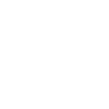
t = 0.00 s
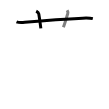
t = 2.50 s
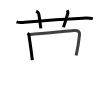
t = 4.75 s
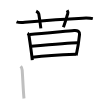
t = 7.25 s
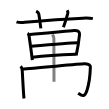
t = 9.50 s
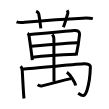
t = 12.00 s

The animated SVG that drew these frames (rendered in a browser with its animation timeline set to each time). Animation: 12 SMIL elements (animate=12); one cycle of 12.00 s.

<svg width="109px" height="109px" viewBox="0 0 px 109px" xmlns="http://www.w3.org/2000/svg" xmlns:xlink="http://www.w3.org/1999/xlink" xml:space="preserve" version="1.1"  baseProfile="full">
<path d="M16.5,21.83c1.29,0.53,4,0.92,8.33,0.5c11.89-1.14,44.29-3.62,58-4.17c4.17-0.17,8.92,0.24,10,0.5" style="fill:none;stroke:black;stroke-width:3;opacity:0">
  <animate attributeType="CSS" attributeName="opacity" from="0" to="1" begin="0s" dur="1s" repeatCount="Indefinite" fill="freeze" />
</path>
<path d="M36.17,11.17c2,1,2.52,2.27,2.63,2.94c1.08,6.33,1.73,11.92,2.04,14.22" style="fill:none;stroke:black;stroke-width:3;opacity:0">
  <animate attributeType="CSS" attributeName="opacity" from="0" to="1" begin="1s" dur="1s" repeatCount="Indefinite" fill="freeze" />
</path>
<path d="M67.17,10.17c0.83,1.33,0.98,2.46,0.57,3.65c-1.23,3.64-2.55,8.7-4.33,13.35" style="fill:none;stroke:black;stroke-width:3;opacity:0">
  <animate attributeType="CSS" attributeName="opacity" from="0" to="1" begin="2s" dur="1s" repeatCount="Indefinite" fill="freeze" />
</path>
<path d="M27.5,33.33c1.25,0.67,1.42,1.58,1.5,2.17c1,7.25,2.41,16.02,3.3,24.64" style="fill:none;stroke:black;stroke-width:3;opacity:0">
  <animate attributeType="CSS" attributeName="opacity" from="0" to="1" begin="3s" dur="1s" repeatCount="Indefinite" fill="freeze" />
</path>
<path d="M29.83,34.5c12.38-0.93,35.09-3.2,44.33-4c3.4-0.3,5.66,1.04,5.39,3.91c-0.45,4.65-1.38,11.97-3.39,21.09" style="fill:none;stroke:black;stroke-width:3;opacity:0">
  <animate attributeType="CSS" attributeName="opacity" from="0" to="1" begin="4s" dur="1s" repeatCount="Indefinite" fill="freeze" />
</path>
<path d="M31.33,46.17c4.38-0.37,42.72-3.38,46.33-3.5" style="fill:none;stroke:black;stroke-width:3;opacity:0">
  <animate attributeType="CSS" attributeName="opacity" from="0" to="1" begin="5s" dur="1s" repeatCount="Indefinite" fill="freeze" />
</path>
<path d="M32.5,57.17c13.73-1.56,29.98-2.44,43.33-3" style="fill:none;stroke:black;stroke-width:3;opacity:0">
  <animate attributeType="CSS" attributeName="opacity" from="0" to="1" begin="6s" dur="1s" repeatCount="Indefinite" fill="freeze" />
</path>
<path d="M20.67,66.33c0.83,0.92,1.42,2.71,1.5,3.67c0.41,4.67,1.18,23.3,1.83,28.5" style="fill:none;stroke:black;stroke-width:3;opacity:0">
  <animate attributeType="CSS" attributeName="opacity" from="0" to="1" begin="7s" dur="1s" repeatCount="Indefinite" fill="freeze" />
</path>
<path d="M22.33,69.17c9.03-1.04,60.03-5.26,61.83-5.33c2.72-0.11,6.29,0.57,6.21,3.31C90.15,74.41,89.33,83,87,90.17c-2.35,7.22-4.33,6.17-8.83,3.17" style="fill:none;stroke:black;stroke-width:3;opacity:0">
  <animate attributeType="CSS" attributeName="opacity" from="0" to="1" begin="8s" dur="1s" repeatCount="Indefinite" fill="freeze" />
</path>
<path d="M52.33,34.5c0.57,0.74,1.54,2.6,1.54,3.93C53.86,44.26,54,80.04,54,81.83" style="fill:none;stroke:black;stroke-width:3;opacity:0">
  <animate attributeType="CSS" attributeName="opacity" from="0" to="1" begin="9s" dur="1s" repeatCount="Indefinite" fill="freeze" />
</path>
<path d="M37.67,84.83c1.33,0.92,3.09,1.37,4.5,1c3.96-1.03,20.55-5.28,28.83-7.17" style="fill:none;stroke:black;stroke-width:3;opacity:0">
  <animate attributeType="CSS" attributeName="opacity" from="0" to="1" begin="10s" dur="1s" repeatCount="Indefinite" fill="freeze" />
</path>
<path d="M66.89,72.32c3.11,2.27,8.02,9.52,8.8,13.2" style="fill:none;stroke:black;stroke-width:3;opacity:0">
  <animate attributeType="CSS" attributeName="opacity" from="0" to="1" begin="11s" dur="1s" repeatCount="Indefinite" fill="freeze" />
</path>
</svg>
